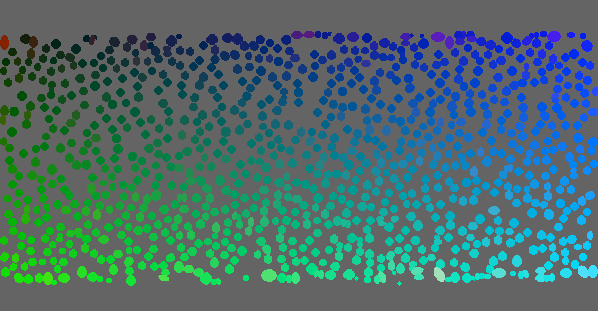

Values plotted in this chart, from the file beside it:
, 0, 1, 2, 3, 4, 5, 6, 7, 8, 9, 10, 11, 12, 13, 14, 15, 16, 17, 18, 19, 20, 21, 22
0, 0, 0, 0, 0, 0, 0, 0, 0, 0, 0, 0, 0, 0, 0, 0, 0, 0, 0, 0, 0, 0, 0, 0
1, 0, 0, 0, 0, 0, 0, 0, 0, 0, 0, 0, 0, 0, 0, 0, 0, 0, 0, 0, 0, 0, 0, 0
2, 0, 0, 0, 0, 0, 0, 0, 0, 0, 0, 0, 0, 0, 0, 0, 0, 0, 0, 0, 0, 0, 0, 0
3, 0, 0, 0, 0, 0, 0, 0, 0, 0, 0, 0, 0, 0, 0, 0, 0, 0, 0, 0, 0, 0, 0, 0
4, 0, 0, 0, 0, 0, 0, 0, 0, 0, 0, 0, 0, 0, 0, 0, 0, 0, 0, 0, 0, 0, 0, 0
5, 0, 0, 0, 0, 0, 0, 0, 0, 0, 0, 0, 0, 0, 0, 0, 0, 0, 0, 0, 0, 0, 0, 0
6, 0, 0, 0, 0, 0, 0, 0, 0, 0, 0, 0, 0, 0, 0, 0, 0, 0, 0, 0, 0, 0, 0, 0
7, 0, 0, 0, 0, 0, 0, 0, 0, 0, 0, 0, 0, 0, 0, 0, 0, 0, 0, 0, 0, 0, 0, 0
8, 0, 0, 0, 0, 0, 0, 0, 0, 0, 0, 0, 0, 0, 0, 0, 0, 0, 0, 0, 0, 0, 0, 0
9, 0, 0, 0, 0, 0, 0, 0, 0, 0, 0, 0, 0, 0, 0, 0, 0, 0, 0, 0, 0, 0, 0, 0
10, 0, 0, 0, 0, 0, 0, 0, 0, 0, 0, 0, 0, 0, 0, 0, 0, 0, 0, 0, 0, 0, 0, 0
11, 0, 0, 0, 0, 0, 0, 0, 0, 0, 0, 0, 0, 0, 0, 0, 0, 0, 0, 0, 0, 0, 0, 0
12, 0, 0, 0, 0, 0, 0, 0, 0, 0, 0, 0, 0, 0, 0, 0, 0, 0, 0, 0, 0, 0, 0, 0
13, 0, 0, 0, 0, 0, 0, 0, 0, 0, 0, 0, 0, 0, 0, 0, 0, 0, 0, 0, 0, 0, 0, 0
14, 0, 0, 0, 0, 0, 0, 0, 0, 0, 0, 0, 0, 0, 0, 0, 0, 0, 0, 0, 0, 0, 0, 0
15, 0, 0, 0, 0, 0, 0, 0, 0, 0, 0, 0, 0, 0, 0, 0, 0, 0, 0, 0, 0, 0, 0, 0
16, 0, 0, 0, 0, 0, 0, 0, 0, 0, 0, 0, 0, 0, 0, 0, 0, 0, 0, 0, 0, 0, 0, 0
17, 0, 0, 0, 0, 0, 0, 0, 0, 0, 0, 0, 0, 0, 0, 0, 0, 0, 0, 0, 0, 0, 0, 0
18, 0, 0, 0, 0, 0, 0, 0, 0, 0, 0, 0, 0, 0, 0, 0, 0, 0, 0, 0, 0, 0, 0, 0
19, 0, 0, 0, 0, 0, 0, 0, 0, 0, 0, 0, 0, 0, 0, 0, 0, 0, 0, 0, 0, 0, 0, 0
20, 0, 0, 0, 0, 0, 0, 0, 0, 0, 0, 0, 0, 0, 0, 0, 0, 0, 0, 0, 0, 0, 0, 0
21, 0, 0, 0, 0, 0, 0, 0, 0, 0, 0, 0, 0, 0, 0, 0, 0, 0, 0, 0, 0, 0, 0, 0
22, 0, 0, 0, 0, 0, 0, 0, 0, 0, 0, 0, 0, 0, 0, 0, 0, 0, 0, 0, 0, 0, 0, 0
23, 0, 0, 0, 0, 0, 0, 0, 0, 0, 0, 0, 0, 0, 0, 0, 0, 0, 0, 0, 0, 0, 0, 0
24, 0, 0, 0, 0, 0, 0, 0, 0, 0, 0, 0, 0, 0, 0, 0, 0, 0, 0, 0, 0, 0, 0, 0
25, 0, 0, 0, 0, 0, 0, 0, 0, 0, 0, 0, 0, 0, 0, 0, 0, 0, 0, 0, 0, 0, 0, 0
26, 0, 0, 0, 0, 0, 0, 0, 0, 0, 0, 0, 0, 0, 0, 0, 0, 0, 0, 0, 0, 0, 0, 0
27, 0, 0, 0, 0, 0, 0, 0, 0, 0, 0, 0, 0, 0, 0, 0, 0, 0, 0, 0, 0, 0, 0, 0
28, 0, 0, 0, 0, 0, 0, 0, 0, 0, 0, 0, 0, 0, 0, 0, 0, 0, 0, 0, 0, 0, 0, 0
29, 0, 0, 0, 0, 0, 0, 0, 0, 0, 0, 0, 0, 0, 0, 0, 0, 0, 0, 0, 0, 0, 0, 0
30, 0, 0, 0, 0, 0, 0, 0, 0, 0, 0, 0, 0, 0, 0, 0, 0, 0, 0, 0, 0, 0, 0, 0
31, 0, 0, 0, 0, 0, 0, 0, 0, 0, 0, 0, 0, 0, 0, 0, 0, 0, 0, 0, 0, 0, 0, 0
32, 0, 0, 0, 0, 0, 0, 0, 0, 0, 0, 0, 0, 0, 0, 0, 0, 0, 0, 0, 0, 0, 0, 0
33, 0, 0, 0, 0, 0, 0, 0, 0, 0, 0, 0, 0, 0, 0, 0, 0, 0, 0, 0, 0, 0, 0, 0
34, 0, 0, 17, 17, 17, 0, 0, 0, 0, 0, 0, 0, 0, 0, 0, 0, 0, 0, 0, 0, 0, 27, 27
35, 0, 17, 17, 17, 17, 17, 0, 0, 0, 0, 0, 0, 0, 0, 0, 0, 0, 0, 0, 0, 27, 27, 27
36, 17, 17, 17, 17, 17, 17, 17, 0, 0, 0, 0, 0, 0, 0, 0, 0, 0, 0, 0, 27, 27, 27, 27
37, 17, 17, 17, 17, 17, 17, 17, 0, 0, 0, 0, 0, 0, 0, 0, 0, 0, 0, 0, 27, 27, 27, 27
38, 17, 17, 17, 17, 17, 17, 17, 0, 0, 0, 0, 0, 0, 0, 0, 0, 0, 0, 0, 27, 27, 27, 27
39, 17, 17, 17, 17, 17, 17, 17, 17, 0, 0, 0, 0, 0, 0, 0, 0, 0, 0, 0, 27, 27, 27, 27
40, 17, 17, 17, 17, 17, 17, 17, 17, 0, 0, 0, 0, 0, 0, 0, 0, 0, 0, 0, 0, 27, 27, 27
41, 17, 17, 17, 17, 17, 17, 17, 17, 0, 0, 0, 0, 0, 0, 0, 0, 0, 0, 0, 0, 0, 27, 27
42, 17, 17, 17, 17, 17, 17, 17, 17, 0, 0, 0, 0, 0, 0, 0, 0, 0, 0, 0, 0, 0, 0, 0
43, 17, 17, 17, 17, 17, 17, 17, 17, 0, 0, 0, 0, 0, 0, 0, 0, 0, 0, 0, 0, 0, 0, 0
44, 17, 17, 17, 17, 17, 17, 17, 17, 0, 0, 0, 0, 0, 0, 0, 0, 0, 0, 0, 0, 0, 0, 0
45, 17, 17, 17, 17, 17, 17, 17, 0, 0, 0, 0, 0, 0, 0, 0, 0, 0, 0, 0, 0, 0, 0, 0
46, 17, 17, 17, 17, 17, 17, 17, 0, 0, 0, 0, 0, 0, 0, 0, 0, 0, 0, 0, 0, 0, 0, 0
47, 0, 17, 17, 17, 17, 17, 0, 0, 0, 80, 80, 80, 80, 80, 0, 0, 0, 0, 0, 0, 0, 0, 0
48, 0, 0, 17, 17, 17, 0, 0, 0, 80, 80, 80, 80, 80, 80, 80, 0, 0, 0, 0, 0, 0, 0, 0
49, 0, 0, 0, 0, 0, 0, 0, 0, 80, 80, 80, 80, 80, 80, 80, 0, 0, 0, 0, 0, 0, 0, 0
50, 0, 0, 0, 0, 0, 0, 0, 80, 80, 80, 80, 80, 80, 80, 80, 80, 0, 0, 0, 0, 0, 0, 0
51, 0, 0, 0, 0, 0, 0, 0, 80, 80, 80, 80, 80, 80, 80, 80, 80, 0, 0, 0, 0, 0, 0, 0
52, 0, 0, 0, 0, 0, 0, 0, 80, 80, 80, 80, 80, 80, 80, 80, 80, 0, 0, 0, 0, 0, 0, 0
53, 0, 0, 0, 0, 0, 0, 0, 0, 80, 80, 80, 80, 80, 80, 80, 0, 0, 0, 0, 0, 0, 0, 0
54, 0, 0, 0, 0, 0, 0, 0, 0, 0, 80, 80, 80, 80, 80, 0, 0, 0, 0, 0, 0, 0, 0, 0
55, 0, 0, 0, 0, 0, 0, 0, 0, 0, 0, 0, 0, 0, 0, 0, 0, 0, 0, 0, 0, 0, 0, 0
56, 0, 0, 0, 0, 0, 0, 0, 0, 0, 0, 0, 0, 0, 0, 0, 0, 126, 126, 0, 0, 0, 0, 0
57, 0, 0, 0, 125, 125, 125, 125, 0, 0, 0, 0, 0, 0, 0, 0, 126, 126, 126, 126, 0, 0, 0, 0
58, 0, 0, 125, 125, 125, 125, 125, 125, 0, 0, 0, 0, 0, 126, 126, 126, 126, 126, 126, 126, 0, 0, 0
59, 0, 125, 125, 125, 125, 125, 125, 125, 125, 0, 0, 0, 0, 126, 126, 126, 126, 126, 126, 126, 0, 0, 0
... 250 more rows
